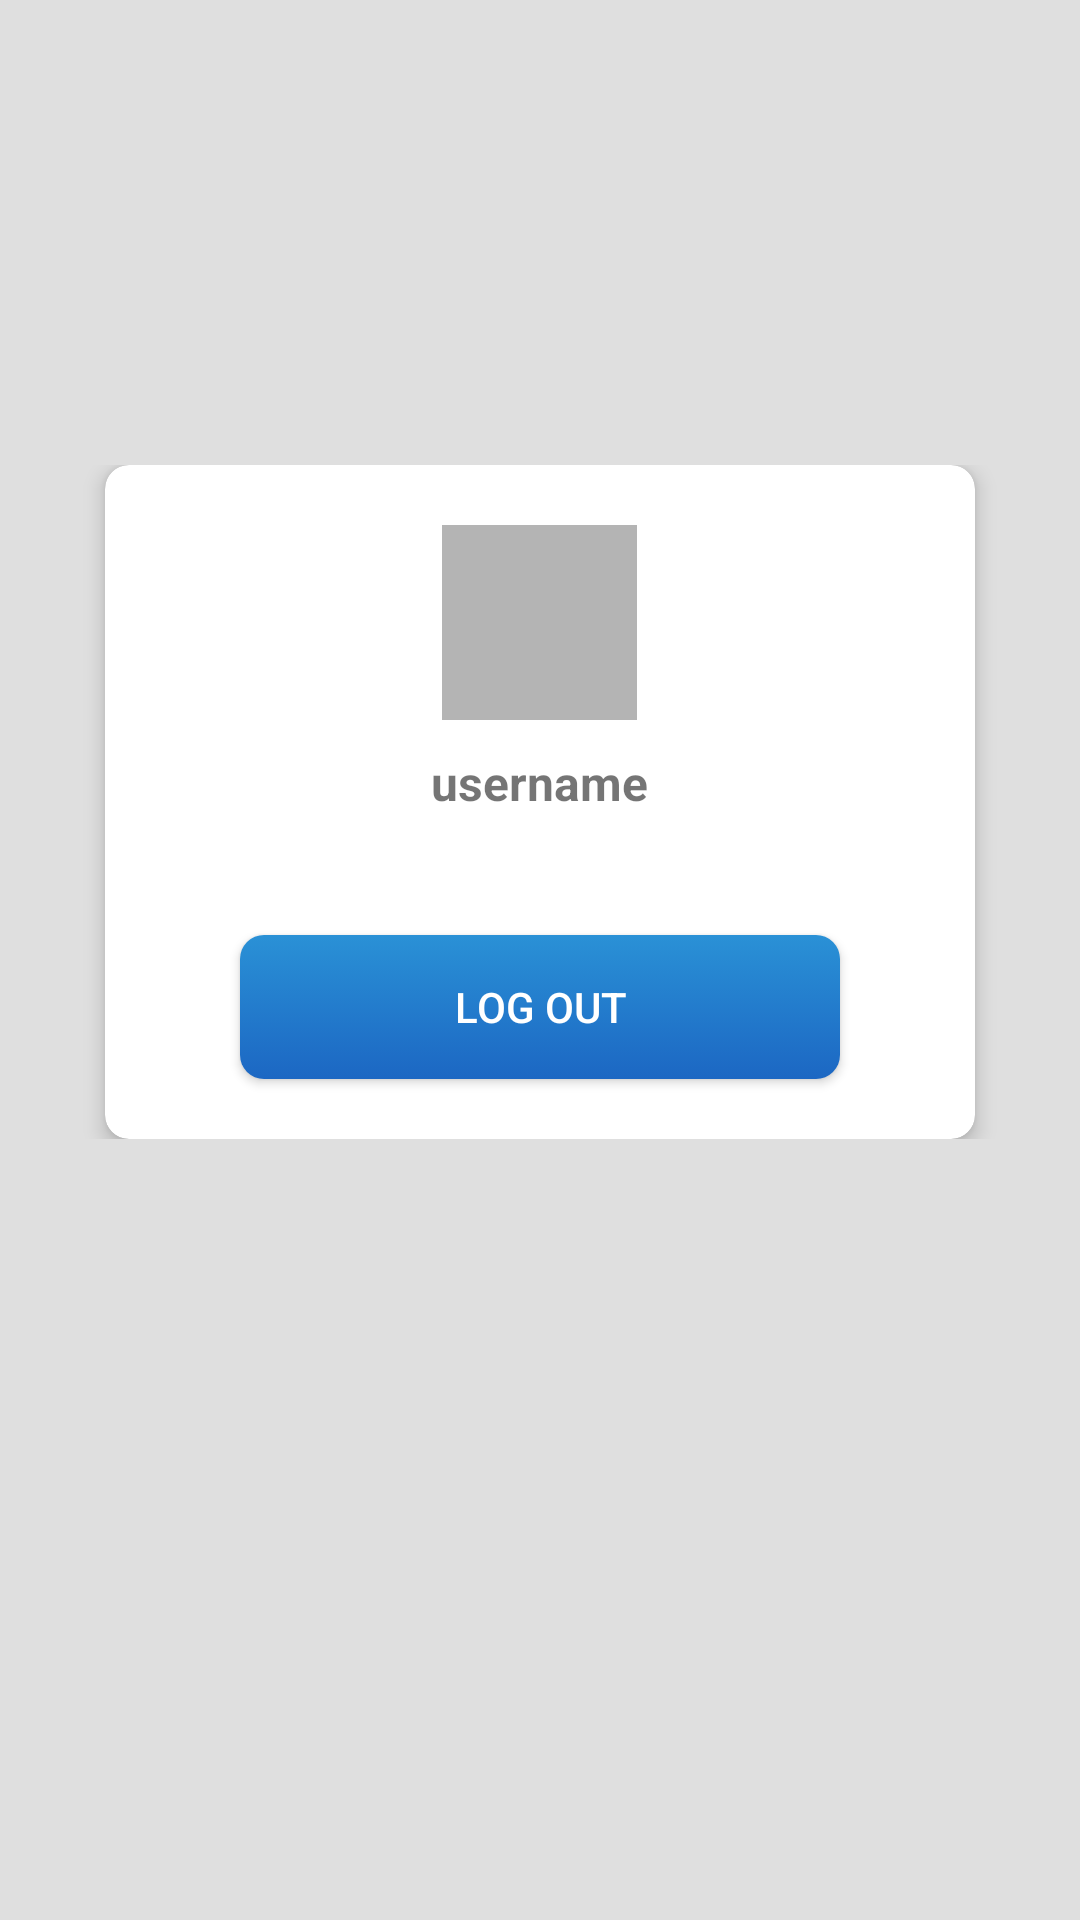

Produce the Android XML layout that renders to this screen, including the resource entries it uses.
<!-- AndroidManifest.xml: application theme AppTheme -->
<!-- res/layout/fragment_account.xml -->
<?xml version="1.0" encoding="utf-8"?>
<RelativeLayout xmlns:android="http://schemas.android.com/apk/res/android"
  xmlns:tools="http://schemas.android.com/tools"
  xmlns:mapbox="http://schemas.android.com/apk/res-auto"
  android:layout_width="match_parent"
  android:layout_height="match_parent"
  android:background="@color/color_bg"
  xmlns:app="http://schemas.android.com/apk/res-auto"
  tools:context=".mainViewFragment.AccountFragment">

  
  <LinearLayout
	android:layout_width="match_parent"
	android:layout_height="wrap_content"
	android:layout_centerHorizontal="true"
	android:layout_marginTop="150dp"
	android:layout_marginBottom="20dp"
	android:padding="5dp"
	android:gravity="center"
	android:orientation="vertical">

	<androidx.cardview.widget.CardView
	  android:id="@+id/cardview_loading"
	  android:layout_width="match_parent"
	  android:layout_height="wrap_content"
	  android:layout_marginStart="30dp"
	  android:layout_marginEnd="30dp"
	  app:cardCornerRadius="8dp"
	  app:cardElevation="4dp">

	  <LinearLayout
		android:layout_width="match_parent"
		android:layout_height="wrap_content"
		android:gravity="center"
		android:layout_margin="10dp"
		android:orientation="vertical">

		<ImageView
		  android:layout_width="65dp"
		  android:layout_height="65dp"
		  android:layout_marginTop="10dp"
		  android:layout_marginBottom="10dp"
		  android:background="@color/black_semi_transparent"
		  android:src="@drawable/ic_account" />

		<TextView
			android:id="@+id/username_logout"
		  android:layout_width="wrap_content"
		  android:layout_height="match_parent"
		  android:layout_marginBottom="40dp"
		  android:textStyle="bold"
		  android:textSize="16sp"
		  android:text="username" />

		<Button
		  android:id="@+id/logout"
		  android:layout_width="200dp"
		  android:layout_height="wrap_content"
		  android:layout_marginBottom="10dp"
		  android:background="@drawable/custom_button_blue"
		  android:textColor="@color/mapboxWhite"
		  android:text="LOG OUT"/>
	  </LinearLayout>

	</androidx.cardview.widget.CardView>

  </LinearLayout>


</RelativeLayout>
<!-- resources referenced by this layout -->
<resources>
  <color name="black_semi_transparent">#4B000000</color>
  <color name="color_bg">#DFDFDF</color>
  <color name="mapboxWhite">#FFFFFF</color>
  <!-- drawable custom_button_blue (drawable) -->
  <?xml version="1.0" encoding="utf-8"?>
  <selector xmlns:android="http://schemas.android.com/apk/res/android">
  
    <item>
  	<shape>
  	  <gradient
  		android:startColor="#2A91D6"
  		android:endColor="#1C67C3"
  		android:angle="270"/>
  	  <corners
  		android:bottomLeftRadius="8dp"
  		android:bottomRightRadius="8dp"
  		android:topLeftRadius="8dp"
  		android:topRightRadius="8dp" />
  	</shape>
    </item>
  
  </selector>
  <style name="AppTheme" parent="Theme.AppCompat.Light.DarkActionBar">
  	
  	<item name="colorPrimary">@color/colorPrimary</item>
  	<item name="colorPrimaryDark">@color/colorPrimaryDark</item>
  	<item name="colorAccent">@color/colorAccent</item>
  	<item name="android:windowContentOverlay">@null</item>
  	
  	
    </style>
  <color name="colorPrimary">#3181ED</color>
  <color name="colorPrimaryDark">#1E74E9</color>
  <color name="colorAccent">#1C66C3</color>
</resources>
